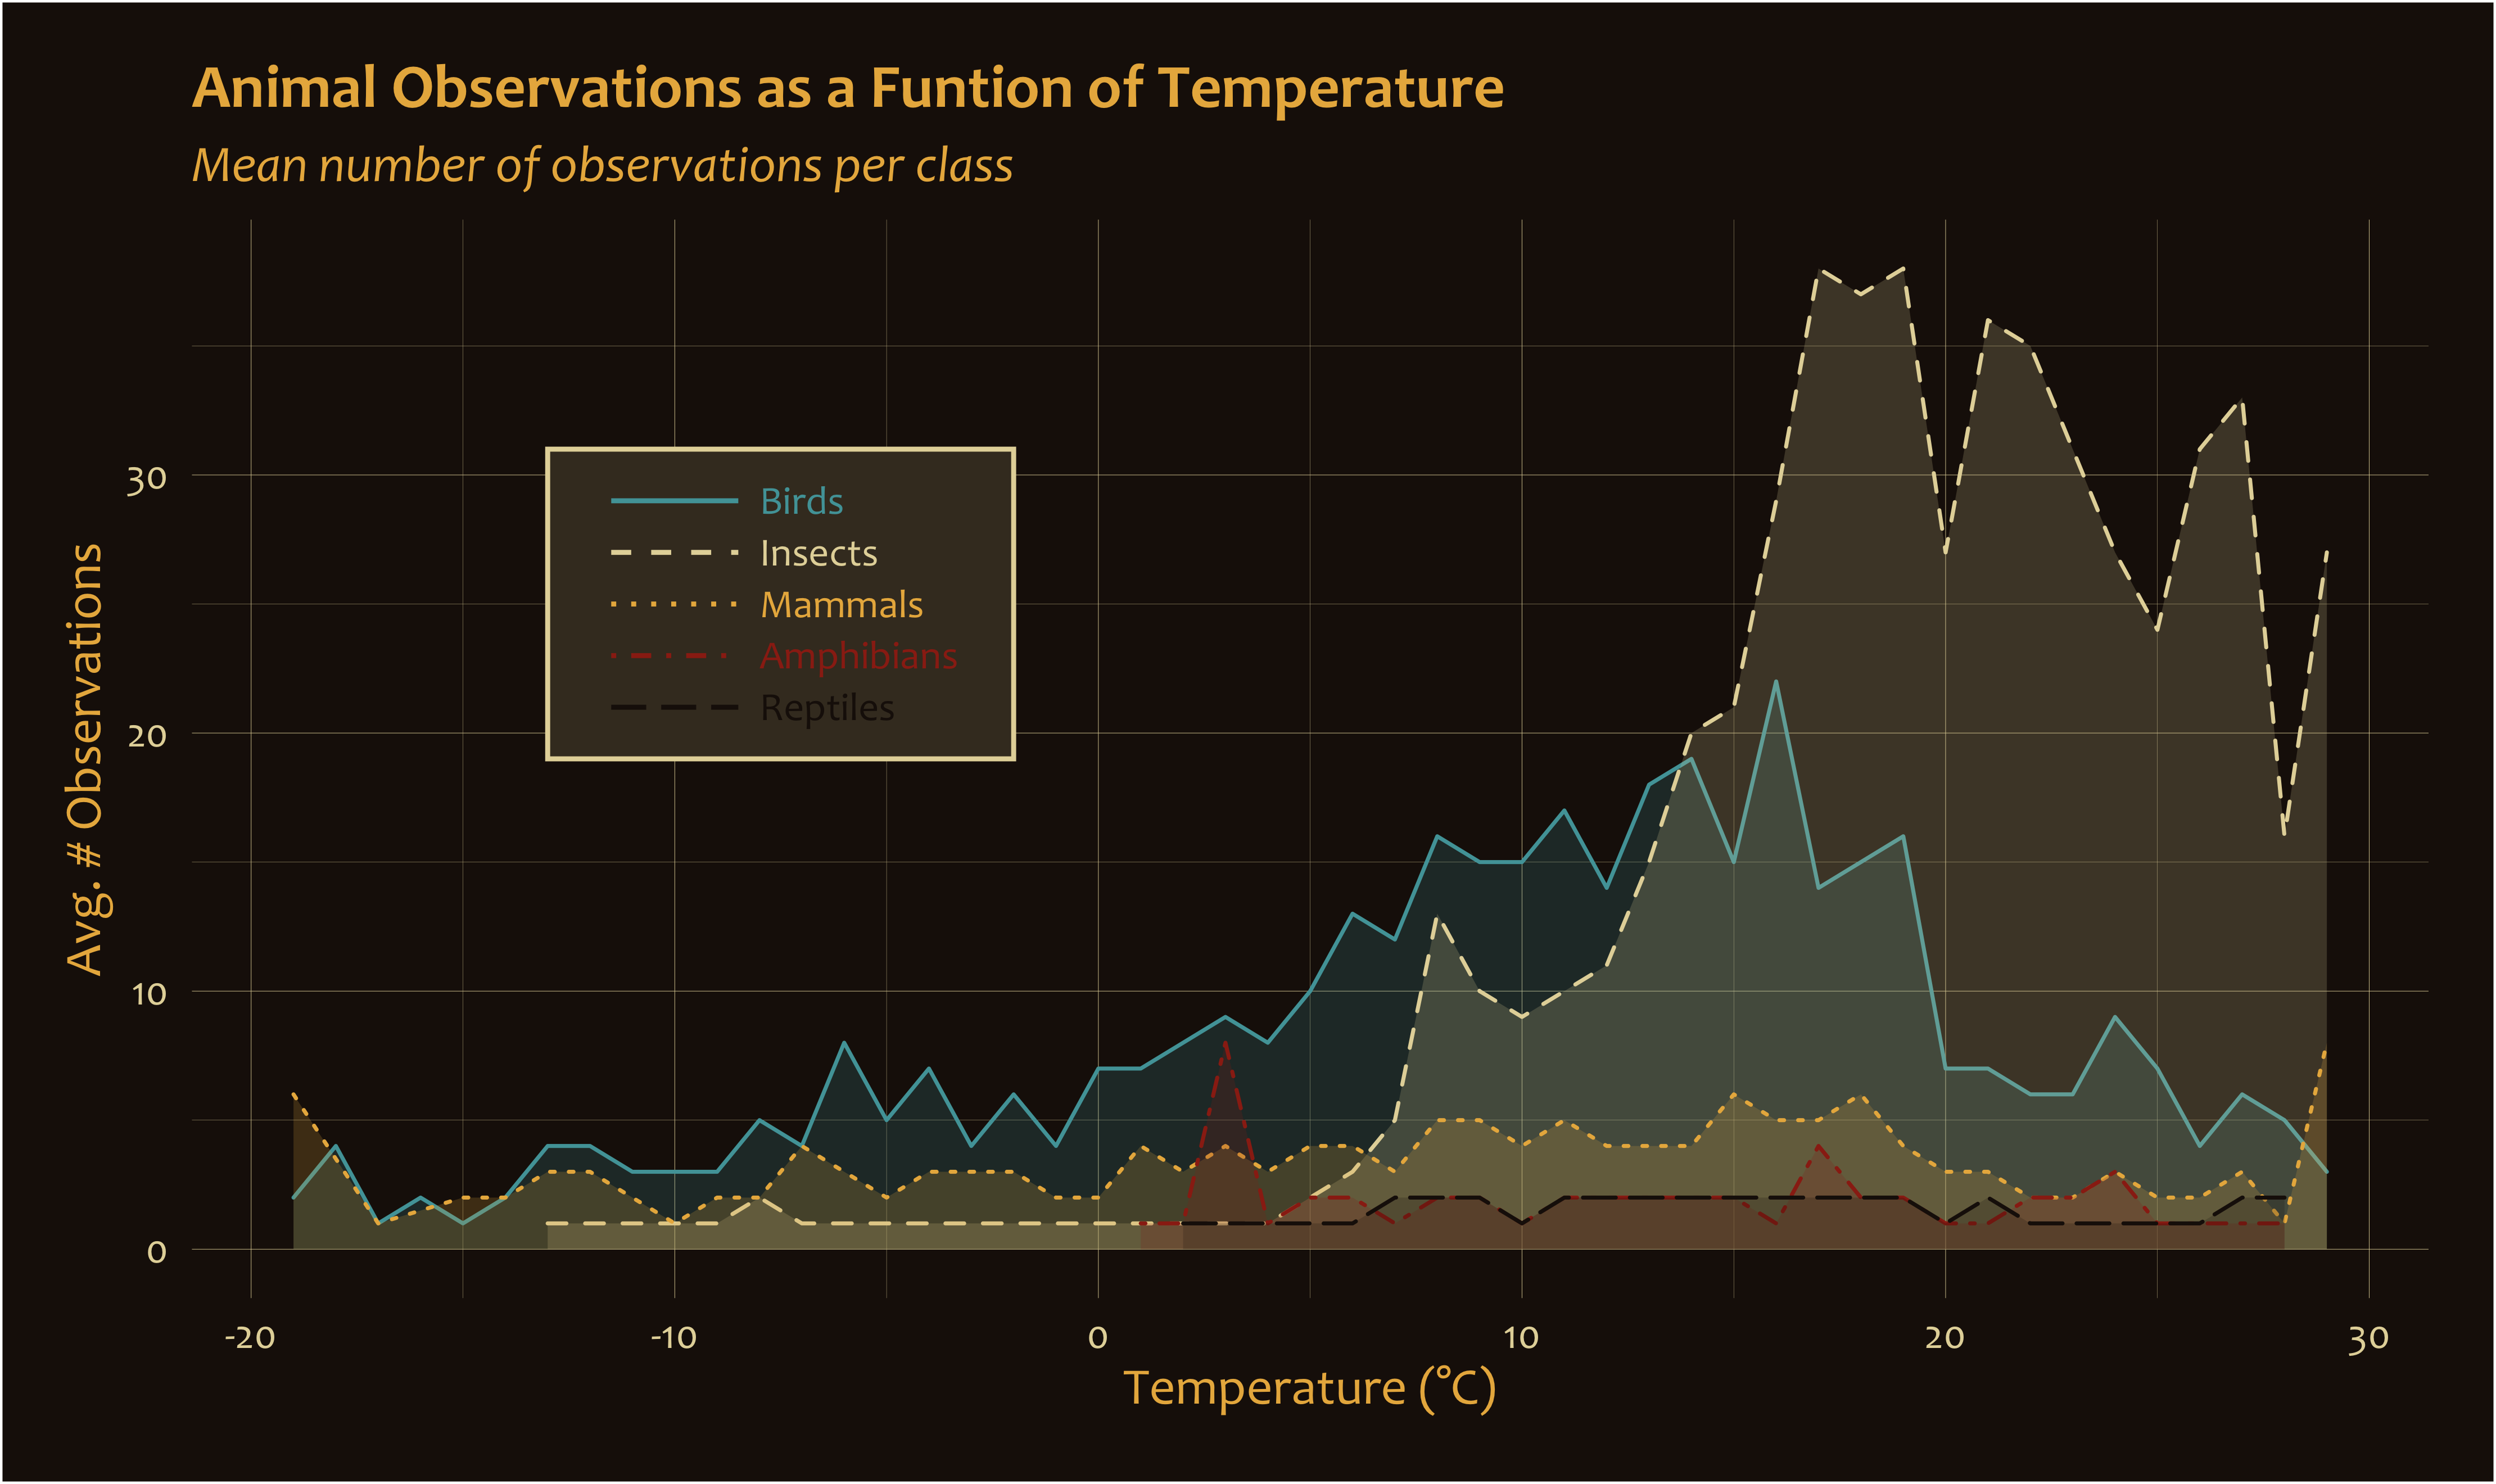

Reproduce this figure in R.
library(tidyverse)

#DATA MANAGEMENT
data <- read.csv("data.csv")
weather <- read.csv("weather.csv")

##MEAN WEATHER/DAY
weather_day <- weather %>% 
  group_by(DATE) %>% 
  summarize_at(vars(PRCP, SNOW, SNWD, TAVG, TMAX, TMIN), list(mean = mean), na.rm = TRUE) %>% 
  mutate_if(is.numeric, round, digits = 2) %>% 
  separate(DATE, sep = "-", c("year", "month", "day"))

weather_day$ymd <- paste(weather_day$year, weather_day$month, weather_day$day, sep = "/") 
weather_day$ymd <- parse_date(weather_day$ymd, "%Y/%m/%d")

##BIRDS
birds <- data %>% 
  filter(taxon_class_name == "Aves") %>% 
  filter(observed_on >= 2019 & observed_on < 2022) %>% 
  count(observed_on) %>% 
  separate(observed_on, sep = "-", c("year", "month", "day")) %>% 
  group_by(year, month, day) %>% 
  summarize_at(vars(n), list(mean = mean)) %>% 
  mutate_if(is.numeric, round, digits = 0)

birds$ymd <- paste(birds$year, birds$month, birds$day, sep = "/") 
birds$ymd <- parse_date(birds$ymd, "%Y/%m/%d")

birds <- merge(birds, weather_day, by = "ymd")

bird_temp <- birds %>% 
  mutate_if(is.numeric, round, digits = 0) %>% 
  group_by(TAVG_mean) %>% 
  summarize_at(vars(mean), list(mean = mean)) %>% 
  mutate_if(is.numeric, round, digits = 0)

##MAMMALS
mammals <- data %>% 
  filter(taxon_class_name == "Mammalia") %>% 
  filter(observed_on >= 2019 & observed_on < 2022) %>% 
  count(observed_on) %>% 
  separate(observed_on, sep = "-", c("year", "month", "day")) %>% 
  group_by(year, month, day) %>% 
  summarize_at(vars(n), list(mean = mean)) %>% 
  mutate_if(is.numeric, round, digits = 0)

mammals$ymd <- paste(mammals$year, mammals$month, mammals$day, sep = "/") 
mammals$ymd <- parse_date(mammals$ymd, "%Y/%m/%d")

mammals <- merge(mammals, weather_day, by = "ymd")

mammal_temp <- mammals %>% 
  mutate_if(is.numeric, round, digits = 0) %>% 
  group_by(TAVG_mean) %>% 
  summarize_at(vars(mean), list(mean = mean)) %>% 
  mutate_if(is.numeric, round, digits = 0)

##INSECTS
insects <- data %>% 
  filter(taxon_class_name == "Insecta") %>% 
  filter(observed_on >= 2019 & observed_on < 2022) %>% 
  count(observed_on) %>% 
  separate(observed_on, sep = "-", c("year", "month", "day")) %>% 
  group_by(year, month, day) %>% 
  summarize_at(vars(n), list(mean = mean)) %>% 
  mutate_if(is.numeric, round, digits = 0)

insects$ymd <- paste(insects$year, insects$month, insects$day, sep = "/") 
insects$ymd <- parse_date(insects$ymd, "%Y/%m/%d")

insects <- merge(insects, weather_day, by = "ymd")

insect_temp <- insects %>% 
  mutate_if(is.numeric, round, digits = 0) %>% 
  group_by(TAVG_mean) %>% 
  summarize_at(vars(mean), list(mean = mean)) %>% 
  mutate_if(is.numeric, round, digits = 0)

##REPTILES
reptiles <- data %>% 
  filter(taxon_class_name == "Reptilia") %>% 
  filter(observed_on >= 2019 & observed_on < 2022) %>% 
  count(observed_on) %>% 
  separate(observed_on, sep = "-", c("year", "month", "day")) %>% 
  group_by(year, month, day) %>% 
  summarize_at(vars(n), list(mean = mean)) %>% 
  mutate_if(is.numeric, round, digits = 0)

reptiles$ymd <- paste(reptiles$year, reptiles$month, reptiles$day, sep = "/") 
reptiles$ymd <- parse_date(reptiles$ymd, "%Y/%m/%d")

reptiles <- merge(reptiles, weather_day, by = "ymd")

reptile_temp <- reptiles %>% 
  mutate_if(is.numeric, round, digits = 0) %>% 
  group_by(TAVG_mean) %>% 
  summarize_at(vars(mean), list(mean = mean)) %>% 
  mutate_if(is.numeric, round, digits = 0)

##AMPHIBIANS
amphibians <- data %>% 
  filter(taxon_class_name == "Amphibia") %>% 
  filter(observed_on >= 2019 & observed_on < 2022) %>% 
  count(observed_on) %>% 
  separate(observed_on, sep = "-", c("year", "month", "day")) %>% 
  group_by(year, month, day) %>% 
  summarize_at(vars(n), list(mean = mean)) %>% 
  mutate_if(is.numeric, round, digits = 0)

amphibians$ymd <- paste(amphibians$year, amphibians$month, amphibians$day, sep = "/") 
amphibians$ymd <- parse_date(amphibians$ymd, "%Y/%m/%d")

amphibians <- merge(amphibians, weather_day, by = "ymd")

amphibian_temp <- amphibians %>% 
  mutate_if(is.numeric, round, digits = 0) %>% 
  group_by(TAVG_mean) %>% 
  summarize_at(vars(mean), list(mean = mean)) %>% 
  mutate_if(is.numeric, round, digits = 0)

#PLOT
ggplot() +
  geom_area(data = bird_temp,
             aes(TAVG_mean, mean),
             color = "#50A2A7", fill = "#50A2A7", alpha = 0.2, linetype = 1, size = 0.4) +
  geom_area(data = insect_temp,
            aes(TAVG_mean, mean),
            color = "#E4D6A7", fill = "#E4D6A7", alpha = 0.2, linetype = 2, size = 0.4) +
  geom_area(data = mammal_temp,
             aes(TAVG_mean, mean),
             color = "#E9B44C", fill = "#E9B44C", alpha = 0.2, linetype = 3, size = 0.4) +
  geom_area(data = amphibian_temp,
            aes(TAVG_mean, mean),
            color = "#9B2915", fill = "#9B2915", alpha = 0.2, linetype = 4, size = 0.4) +
  geom_area(data = reptile_temp,
             aes(TAVG_mean, mean),
             color = "#1C110A", fill = "#1C110A", alpha = 0.2, linetype = 5, size = 0.4) +
  geom_rect(aes(xmin = -13, xmax = -2, ymin = 19, ymax = 31), 
            fill = "#1C110A") +
  geom_rect(aes(xmin = -13, xmax = -2, ymin = 19, ymax = 31), 
            fill = "#E4D6A7", alpha = 0.15, color = "#E4D6A7") +
  geom_text(aes(x = -8, y = c(21, 23, 25, 27, 29), 
                label = c("Reptiles", "Amphibians", "Mammals", "Insects", "Birds")),
            color = c("#1C110A", "#9B2915", "#E9B44C", "#E4D6A7", "#50A2A7"),
            hjust = 0,
            family = "Candara",
            size = 3) +
  geom_segment(aes(x = -11.5, xend = -8.5, y = c(21, 23, 25, 27, 29), yend = c(21, 23, 25, 27, 29)),
               color = c("#1C110A", "#9B2915", "#E9B44C", "#E4D6A7", "#50A2A7"),
               linetype = 5:1) +
  labs(title = "Animal Observations as a Funtion of Temperature",
       subtitle = "Mean number of observations per class",
       x = "Temperature (°C)",
       y = "Avg. # Observations") +
  theme(text = element_text(color = "#E9B44C", family = "Candara"),
        plot.title = element_text(face = "bold"),
        plot.subtitle = element_text(face = "italic"),
        axis.text = element_text(color = "#E4D6A7"),
        axis.ticks = element_blank(),
        plot.background = element_rect(fill = "#1C110A"),
        panel.background = element_rect(fill = "#1C110A"),
        panel.grid = element_line(color = "#E4D6A7", size = 0.05),
        plot.margin =margin(0.2, 0.2, 0.2, 0.2, unit = "in"))

ggsave("class_temp.png", width = 7.4, height = 4.4, units = "in", dpi = 600)
